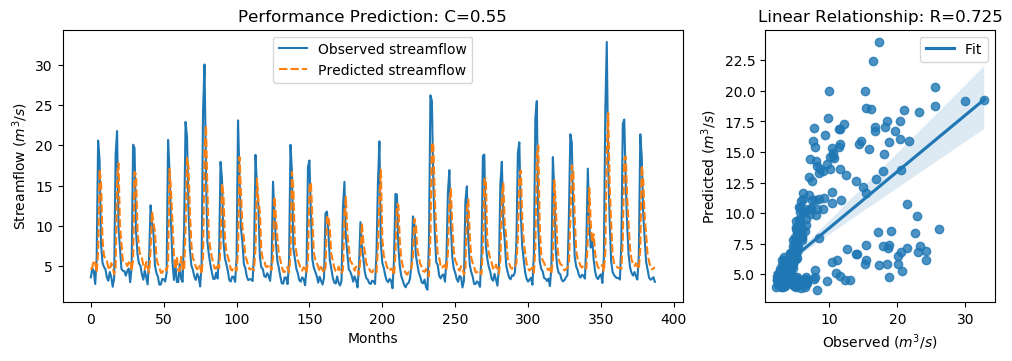

Values plotted in this chart, from the file beside it:
y_true, y_pred, y_true_scaled, y_pred_scaled
3.62, 4.595, -0.566, -0.4273
4.73, 4.86, -0.4082, -0.3897
4.38, 5.737, -0.4579, -0.2649
2.8, 5.455, -0.6826, -0.3051
5.98, 4.25, -0.2304, -0.4764
20.58, 6.786, 1.845, -0.1158
18.13, 17.01, 1.497, 1.338
7.86, 15.41, 0.03684, 1.111
5.45, 8.416, -0.3058, 0.1159
4.91, 6.334, -0.3826, -0.1801
4.65, 5.885, -0.4195, -0.244
3.63, 5.672, -0.5645, -0.2742
3.21, 4.867, -0.6243, -0.3886
4.29, 4.55, -0.4707, -0.4337
3.67, 5.383, -0.5589, -0.3153
2.46, 4.898, -0.7309, -0.3843
3.54, 4.008, -0.5773, -0.5109
18.82, 4.799, 1.595, -0.3984
21.76, 15.87, 2.013, 1.176
9.83, 17.75, 0.3169, 1.442
7.16, 9.925, -0.06268, 0.3304
4.67, 7.823, -0.4167, 0.03155
4.44, 5.689, -0.4494, -0.2719
4.4, 5.503, -0.4551, -0.2983
3.83, 5.471, -0.5361, -0.3028
4.42, 5.021, -0.4522, -0.3667
4.72, 5.487, -0.4096, -0.3006
3.03, 5.729, -0.6499, -0.2661
4.87, 4.417, -0.3883, -0.4526
20.07, 5.852, 1.773, -0.2486
19.62, 16.69, 1.709, 1.292
9.33, 16.4, 0.2458, 1.251
6.56, 9.561, -0.148, 0.2786
5.37, 7.292, -0.3172, -0.04396
5.07, 6.267, -0.3598, -0.1896
4.02, 6.017, -0.5091, -0.2252
3.34, 5.17, -0.6058, -0.3457
4.47, 4.647, -0.4451, -0.4199
3.61, 5.527, -0.5674, -0.2948
2.75, 4.852, -0.6897, -0.3908
6.28, 4.214, -0.1878, -0.4816
12.55, 7.046, 0.7036, -0.07886
10.44, 11.76, 0.4036, 0.5913
9.01, 10.35, 0.2003, 0.3916
5.12, 9.322, -0.3527, 0.2446
4.16, 6.058, -0.4892, -0.2193
3.72, 5.28, -0.5518, -0.33
2.73, 4.936, -0.6925, -0.3788
2.73, 4.199, -0.6925, -0.4836
3.43, 4.199, -0.593, -0.4836
3.4, 4.715, -0.5972, -0.4103
3.1, 4.693, -0.6399, -0.4135
4.17, 4.469, -0.4878, -0.4453
20.66, 5.288, 1.857, -0.3289
16.78, 17.06, 1.305, 1.345
10.67, 14.49, 0.4363, 0.9794
5.59, 10.51, -0.2859, 0.4141
3.31, 6.453, -0.61, -0.1632
5.26, 4.625, -0.3328, -0.4231
3.05, 6.175, -0.647, -0.2027
... 328 more rows
